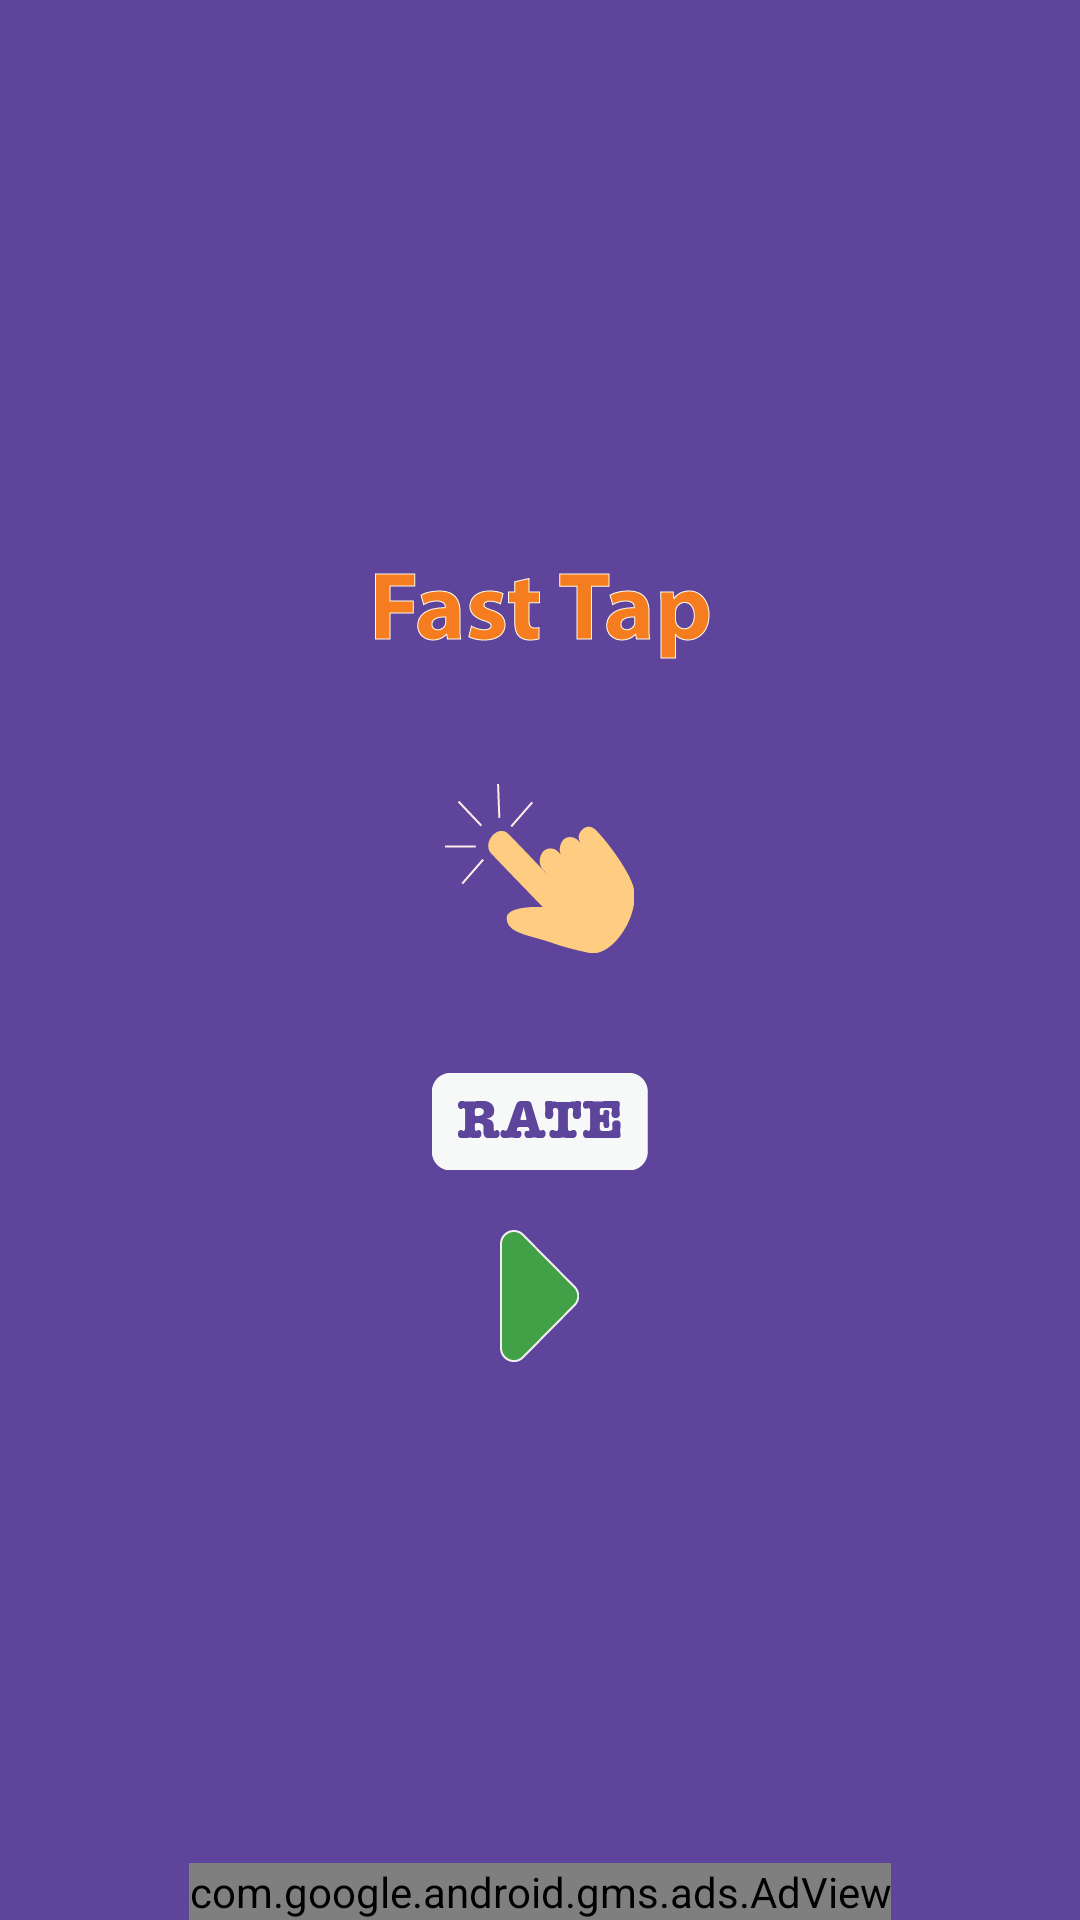

Here is an Android app screen rendered from its layout file. Give the layout XML and the strings, colors and styles it references.
<!-- AndroidManifest.xml: application theme AppTheme -->
<!-- res/layout/fragment_home_screen.xml -->
<?xml version="1.0" encoding="utf-8"?>
<RelativeLayout
    xmlns:android="http://schemas.android.com/apk/res/android"
    xmlns:tools="http://schemas.android.com/tools"
    xmlns:ads="http://schemas.android.com/apk/res-auto"
    android:layout_width="match_parent"
    android:layout_height="match_parent"
    android:background="@color/background_main"
    tools:context=".screen.HomeScreen">

    <LinearLayout
        android:layout_width="wrap_content"
        android:layout_height="wrap_content"
        android:layout_centerInParent="true"
        android:orientation="vertical"
        android:gravity="center_horizontal">
        <ImageView
            android:layout_width="wrap_content"
            android:layout_height="wrap_content"
            android:src="@drawable/text_fast_tap"
            android:text="Fast tap"/>
        <ImageView
            android:id="@+id/tap_icon"
            android:layout_width="wrap_content"
            android:layout_height="wrap_content"
            android:src="@drawable/main_icon_tap"
            android:layout_gravity="center_horizontal"
            android:layout_marginTop="@dimen/home_icon_padding"
            android:layout_marginBottom="@dimen/home_icon_padding"/>
        <ImageButton
            android:id="@+id/button_rate"
            android:layout_width="wrap_content"
            android:layout_height="wrap_content"
            android:src="@drawable/button_rate"
            android:background="@android:color/transparent"
            android:layout_marginBottom="@dimen/rate_button_margin"/>
        <ImageButton
            android:id="@+id/button_play"
            android:layout_width="wrap_content"
            android:layout_height="wrap_content"
            android:src="@drawable/button_play"
            android:background="@android:color/transparent"/>

    </LinearLayout>

    <com.google.android.gms.ads.AdView
        android:id="@+id/adView"
        android:layout_width="wrap_content"
        android:layout_height="wrap_content"
        android:layout_centerHorizontal="true"
        android:layout_alignParentBottom="true"
        ads:adSize="BANNER"
        ads:adUnitId="@string/banner_ad_unit_id">
    </com.google.android.gms.ads.AdView>

</RelativeLayout>
<!-- resources referenced by this layout -->
<resources>
  <color name="background_main">#5F449B</color>
  <dimen name="home_icon_padding">40dp</dimen>
  <dimen name="rate_button_margin">20dp</dimen>
  <!-- drawable button_play: png bitmap (drawable-hdpi, 1182 bytes) -->
  <!-- drawable button_rate: png bitmap (drawable-hdpi, 1729 bytes) -->
  <!-- drawable main_icon_tap: png bitmap (drawable-hdpi, 2398 bytes) -->
  <!-- drawable text_fast_tap: png bitmap (drawable-hdpi, 5054 bytes) -->
  <string name="banner_ad_unit_id">ca-app-pub-7034676815737306/2399468077</string>
  <style name="AppTheme" parent="@android:style/Theme.DeviceDefault.Light.NoActionBar.Fullscreen">
          
      </style>
</resources>
